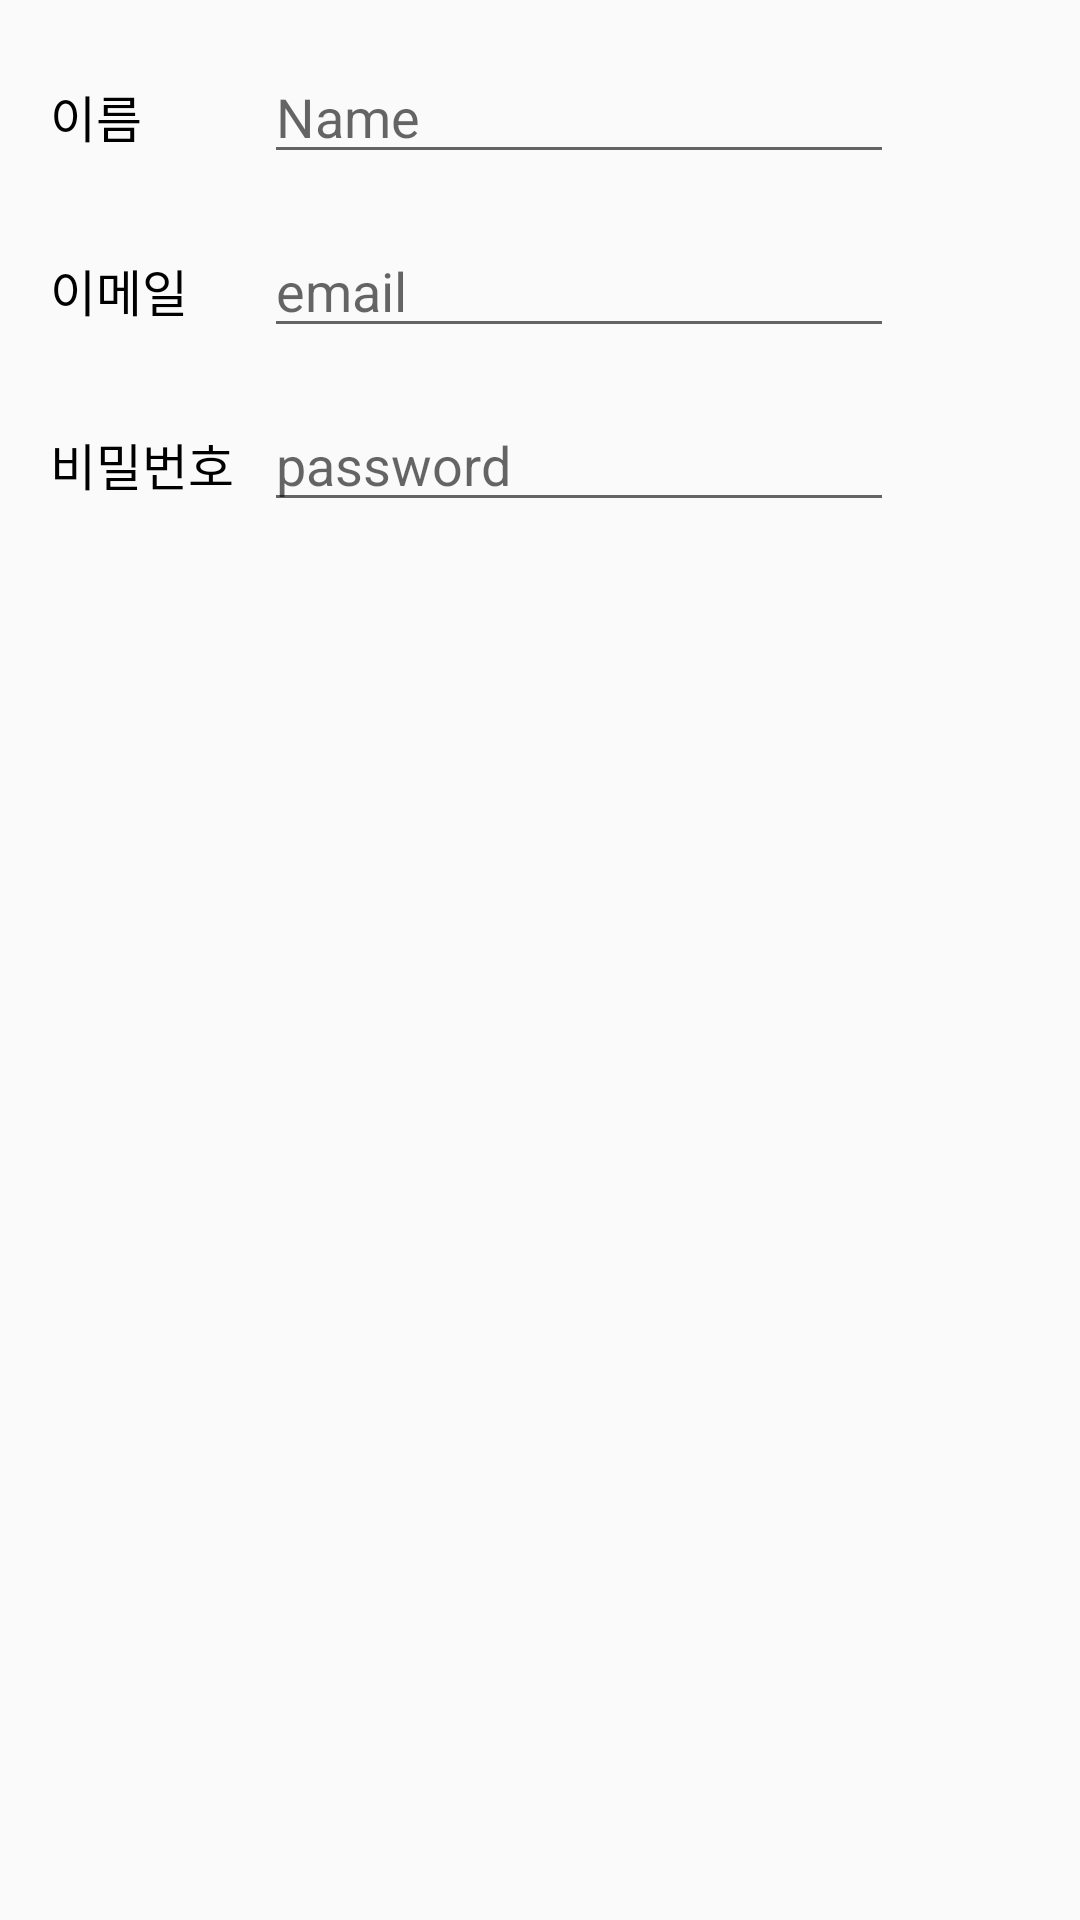

Android layout source for this screen:
<!-- AndroidManifest.xml: application theme Theme.Stay_Cancel_SOS -->
<!-- res/layout/activity_join.xml -->
<?xml version="1.0" encoding="utf-8"?>
<TableLayout xmlns:android="http://schemas.android.com/apk/res/android"
    xmlns:app="http://schemas.android.com/apk/res-auto"
    android:layout_width="match_parent"
    android:layout_height="wrap_content">



        <TableRow>
            <TextView
                android:id="@+id/name"
                android:layout_width="match_parent"
                android:layout_height="wrap_content"
                android:layout_marginTop="50px"
                android:layout_marginLeft="50px"
                android:layout_marginRight="30px"
                android:textSize="50px"
                android:textColor="#FF000000"
                android:text="이름" />

            <EditText
                android:id="@+id/Name_et"
                android:layout_width="match_parent"
                android:layout_height="wrap_content"
                android:layout_marginTop="50px"
                android:ems="10"
                android:inputType="textPersonName"
                android:hint="Name" />
        </TableRow>

    <TableRow>
        <TextView
            android:id="@+id/email"
            android:layout_width="match_parent"
            android:layout_height="wrap_content"
            android:layout_marginTop="50px"
            android:layout_marginLeft="50px"
            android:layout_marginRight="30px"
            android:textSize="50px"
            android:textColor="#FF000000"
            android:text="이메일" />

        <EditText
            android:id="@+id/Email_et"
            android:layout_width="match_parent"
            android:layout_height="wrap_content"
            android:layout_marginTop="50px"
            android:ems="10"
            android:inputType="textEmailAddress"
            android:hint="email" />
    </TableRow>

    <TableRow>
        <TextView
            android:id="@+id/pwd"
            android:layout_width="match_parent"
            android:layout_height="wrap_content"
            android:layout_marginTop="50px"
            android:layout_marginLeft="50px"
            android:layout_marginRight="30px"
            android:textSize="50px"
            android:textColor="#FF000000"
            android:text="비밀번호" />

        <EditText
            android:id="@+id/Pwd_et"
            android:layout_width="match_parent"
            android:layout_height="wrap_content"
            android:layout_marginTop="50px"
            android:ems="10"
            android:inputType="textPassword"
            android:hint="password" />
    </TableRow>










</TableLayout>
<!-- resources referenced by this layout -->
<resources>
  <style name="Theme.Stay_Cancel_SOS" parent="Theme.AppCompat.Light.DarkActionBar">
          
          <item name="colorPrimary">@color/purple_500</item>
          <item name="colorPrimaryVariant">@color/purple_700</item>
          <item name="colorOnPrimary">@color/white</item>
          
          <item name="colorSecondary">@color/teal_200</item>
          <item name="colorSecondaryVariant">@color/teal_700</item>
          <item name="colorOnSecondary">@color/black</item>
          
          <item name="android:statusBarColor">?attr/colorPrimaryVariant</item>
          
      </style>
  <color name="purple_500">#FF6200EE</color>
  <color name="purple_700">#FF3700B3</color>
  <color name="white">#FFFFFFFF</color>
  <color name="teal_200">#FF03DAC5</color>
  <color name="teal_700">#FF018786</color>
  <color name="black">#FF000000</color>
</resources>
